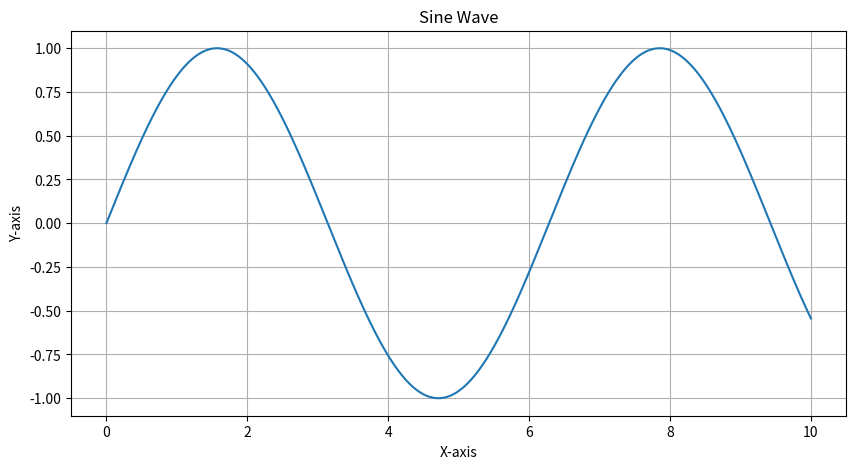

The script that saved this image:
import numpy as np
import pandas as pd
import matplotlib.pyplot as plt

n = 1000
x = np.linspace(0, 10, n)
y = np.sin(x)
df = pd.DataFrame({'x': x, 'y': y})

plt.figure(figsize=(10, 5))
plt.plot(df['x'], df['y'])

plt.title('Sine Wave')
plt.xlabel('X-axis')
plt.ylabel('Y-axis')    

plt.grid()
plt.show()
